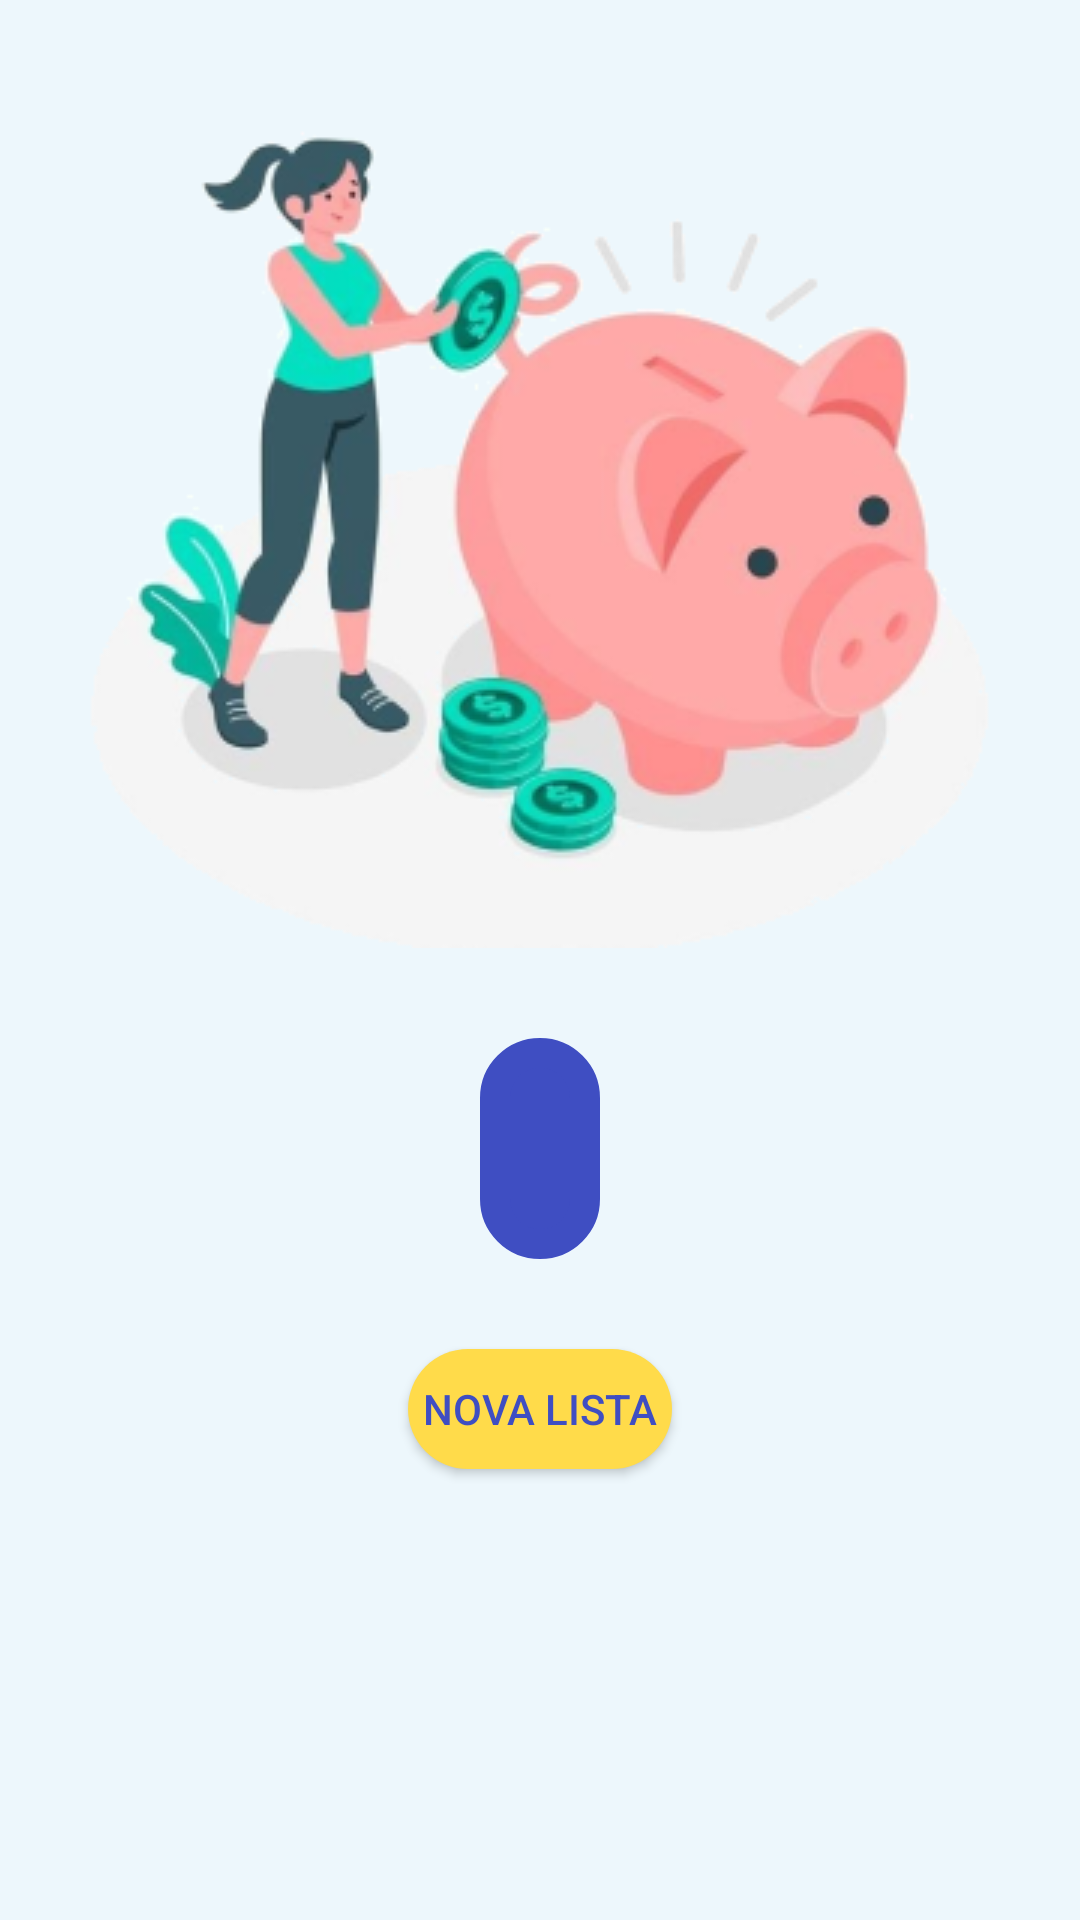

Reconstruct the res/layout file that produces this screen, plus the resources it refers to.
<!-- AndroidManifest.xml: application theme Theme.Eucratio -->
<!-- res/layout/activity_dobitak_novca.xml -->
<?xml version="1.0" encoding="utf-8"?>
<RelativeLayout xmlns:android="http://schemas.android.com/apk/res/android"
    xmlns:app="http://schemas.android.com/apk/res-auto"
    xmlns:tools="http://schemas.android.com/tools"
    android:layout_width="match_parent"
    android:layout_height="match_parent"
    tools:context=".Dobitak_Novca"
    android:background="#edf7fc">

    <ImageView
        android:id="@+id/imgHappy"
        android:layout_width="wrap_content"
        android:layout_height="wrap_content"
        android:layout_centerHorizontal="true"
        android:layout_marginTop="40dp"
        android:src="@drawable/gain"/>
    <TextView
        android:id="@+id/tvHappy"
        android:layout_width="wrap_content"
        android:layout_height="wrap_content"
        android:layout_below="@id/imgHappy"
        android:layout_centerHorizontal="true"
        android:layout_marginTop="30dp"
        android:textAlignment="center"
        android:textColor="#FFF"
        android:background="@drawable/custo_results_text_style"
        android:textSize="25sp"
        android:text=""
        android:padding="20dp"/>
    <Button
        android:id="@+id/btnHappy"
        android:layout_width="wrap_content"
        android:layout_height="40dp"
        android:layout_below="@+id/tvHappy"
        android:layout_centerHorizontal="true"
        app:backgroundTint="@null"
        android:background="@drawable/btn_style"
        android:textColor="#3F4EC2"
        android:text="@string/btnBack"
        android:layout_marginTop="30dp"
        android:onClick="goBackHappy"/>


</RelativeLayout>
<!-- resources referenced by this layout -->
<resources>
  <!-- drawable btn_style (drawable) -->
  <?xml version="1.0" encoding="utf-8"?>
  <shape xmlns:android="http://schemas.android.com/apk/res/android" android:shape="rectangle">
  
      <solid android:color="#FFDB4A"/>
      <corners android:radius="20dp"/>
  
  </shape>
  <!-- drawable custo_results_text_style (drawable) -->
  <?xml version="1.0" encoding="utf-8"?>
  <shape xmlns:android="http://schemas.android.com/apk/res/android">
      <solid android:color="#3F4EC2"/>
      <stroke android:width="10dp" android:color="#3F4EC2" />
      <corners android:radius="20dp"
          android:bottomRightRadius="20dp" android:bottomLeftRadius="20dp"
          android:topLeftRadius="20dp" android:topRightRadius="20dp"
          />
  
  </shape>
  <!-- drawable gain: png bitmap (drawable, 71242 bytes) -->
  <string name="btnBack">Nova lista</string>
  <style name="Theme.Eucratio" parent="Theme.MaterialComponents.DayNight.DarkActionBar">
          
          <item name="colorPrimary">@color/purple_500</item>
          <item name="colorPrimaryVariant">@color/purple_700</item>
          <item name="colorOnPrimary">@color/white</item>
          
          <item name="colorSecondary">@color/teal_200</item>
          <item name="colorSecondaryVariant">@color/teal_700</item>
          <item name="colorOnSecondary">@color/black</item>
          
          <item name="android:statusBarColor" tools:targetApi="l">?attr/colorPrimaryVariant</item>
          
      </style>
  <!-- not gathered from this repository: default colours our renderer supplied (Android Studio template values) -->
  <color name="purple_500">#FF6200EE</color>
  <color name="purple_700">#FF3700B3</color>
  <color name="teal_200">#FF03DAC5</color>
  <color name="teal_700">#FF018786</color>
  <color name="black">#FF000000</color>
  <color name="white">#FFFFFFFF</color>
</resources>
